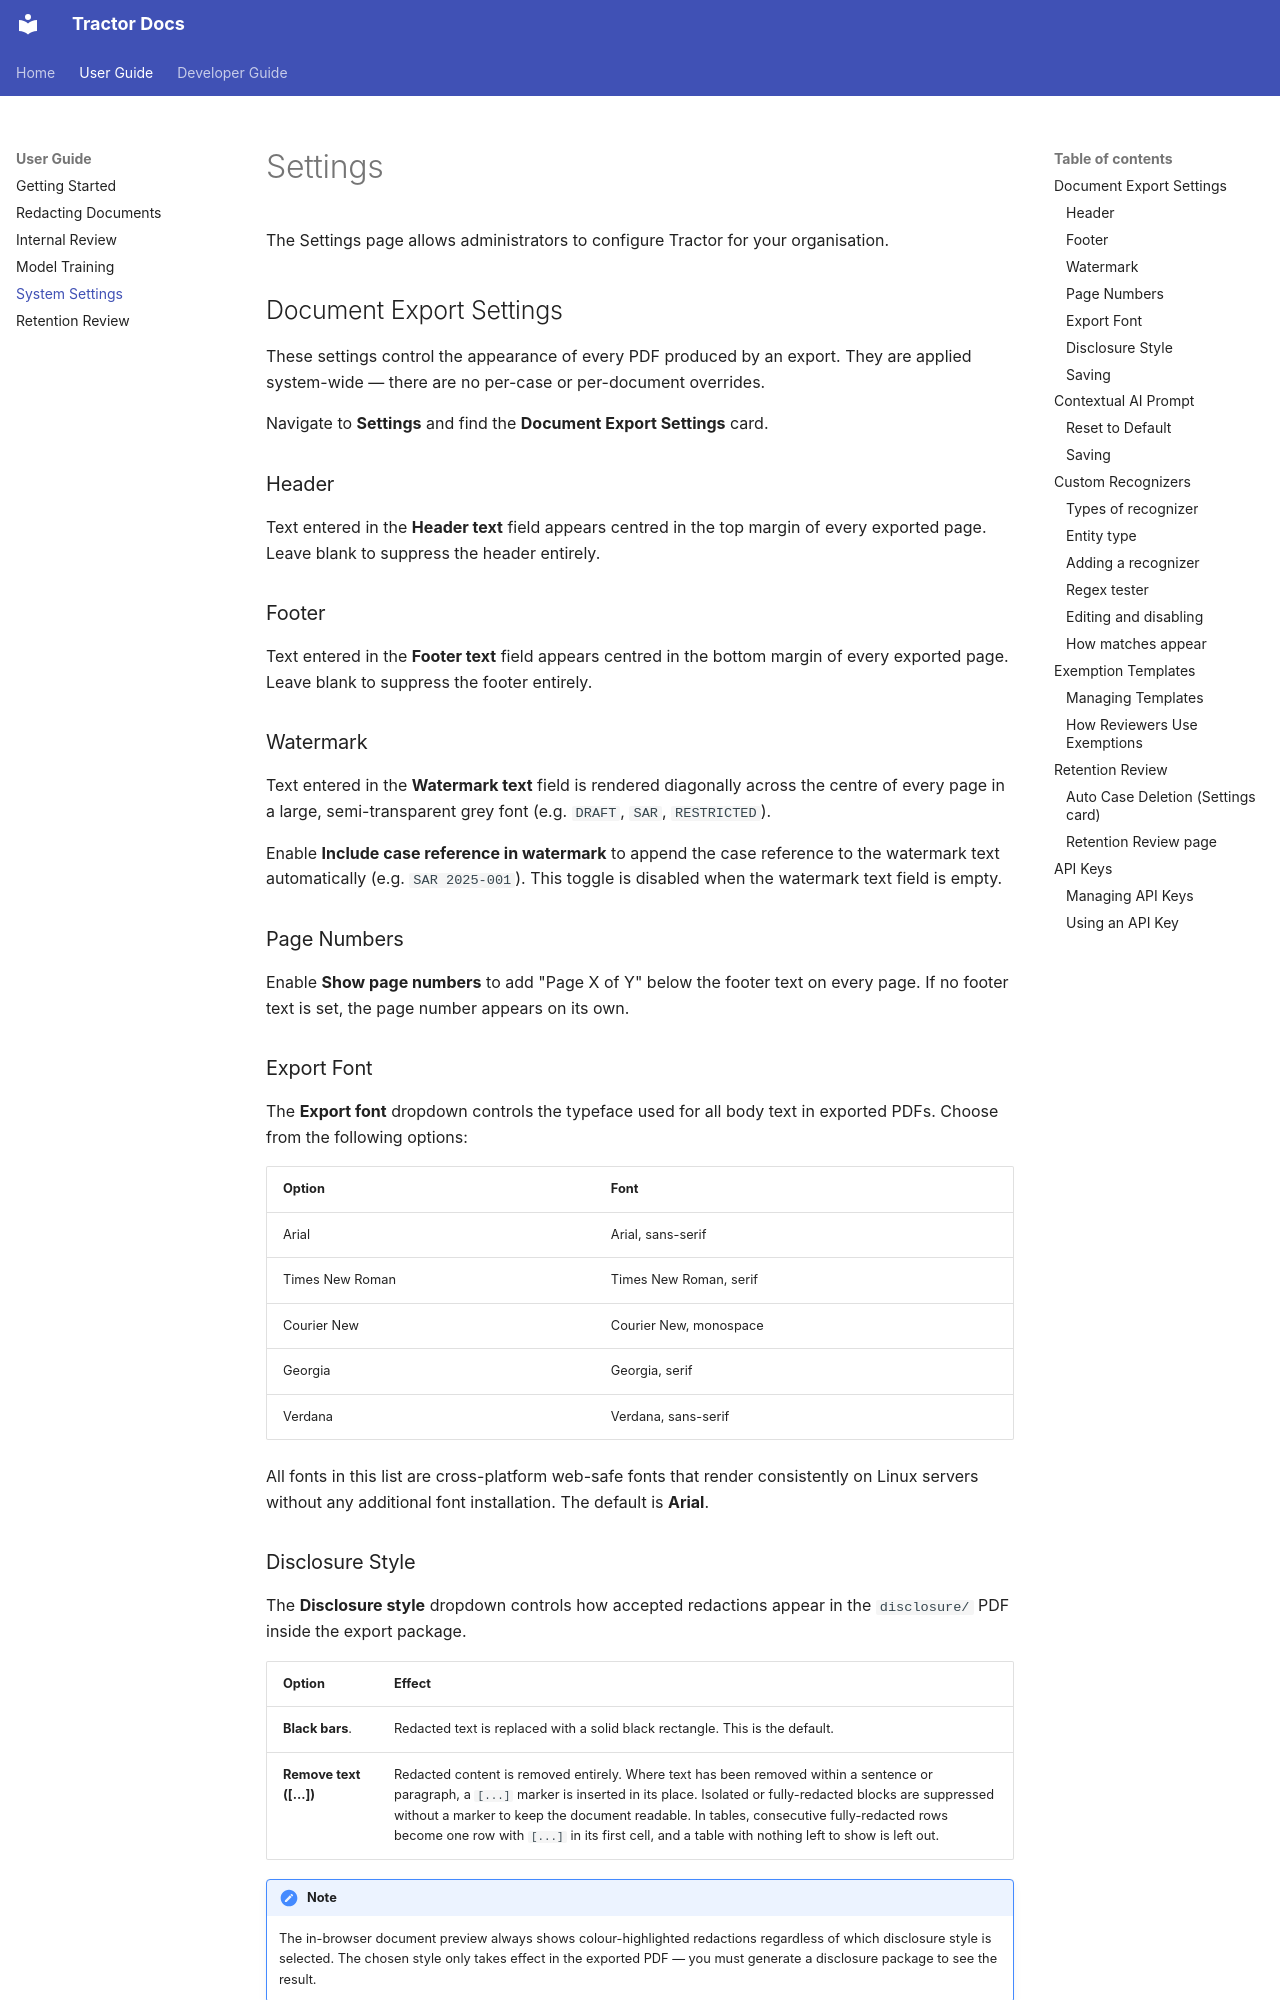

repository: msped/tractor · page: user-guide/settings/index.html · generator: mkdocs

# Settings

The Settings page allows administrators to configure Tractor for your organisation.

## Document Export Settings

These settings control the appearance of every PDF produced by an export. They are applied system-wide — there are no per-case or per-document overrides.

Navigate to **Settings** and find the **Document Export Settings** card.

### Header

Text entered in the **Header text** field appears centred in the top margin of every exported page. Leave blank to suppress the header entirely.

### Footer

Text entered in the **Footer text** field appears centred in the bottom margin of every exported page. Leave blank to suppress the footer entirely.

### Watermark

Text entered in the **Watermark text** field is rendered diagonally across the centre of every page in a large, semi-transparent grey font (e.g. `DRAFT`, `SAR`, `RESTRICTED`).

Enable **Include case reference in watermark** to append the case reference to the watermark text automatically (e.g. `SAR 2025-001`). This toggle is disabled when the watermark text field is empty.

### Page Numbers

Enable **Show page numbers** to add "Page X of Y" below the footer text on every page. If no footer text is set, the page number appears on its own.

### Export Font

The **Export font** dropdown controls the typeface used for all body text in exported PDFs. Choose from the following options:

| Option          | Font                   |
|-----------------|------------------------|
| Arial           | Arial, sans-serif      |
| Times New Roman | Times New Roman, serif |
| Courier New     | Courier New, monospace |
| Georgia         | Georgia, serif         |
| Verdana         | Verdana, sans-serif    |

All fonts in this list are cross-platform web-safe fonts that render consistently on Linux servers without any additional font installation. The default is **Arial**.

### Disclosure Style

The **Disclosure style** dropdown controls how accepted redactions appear in the `disclosure/` PDF inside the export package.

| Option                  | Effect                                                                       |
|-------------------------|------------------------------------------------------------------------------|
| **Black bars**.         | Redacted text is replaced with a solid black rectangle. This is the default. |
| **Remove text ([...])** | Redacted content is removed entirely. Where text has been removed within a sentence or paragraph, a `[...]` marker is inserted in its place. Isolated or fully-redacted blocks are suppressed without a marker to keep the document readable. In tables, consecutive fully-redacted rows become one row with `[...]` in its first cell, and a table with nothing left to show is left out. |

!!! note
    The in-browser document preview always shows colour-highlighted redactions regardless of which disclosure style is selected. The chosen style only takes effect in the exported PDF — you must generate a disclosure package to see the result.

### Saving

Click **Save** to apply changes. The new settings take effect on the next export — previously generated ZIP packages are not retroactively updated.

!!! note
    These settings are only visible and editable by administrators.

---
